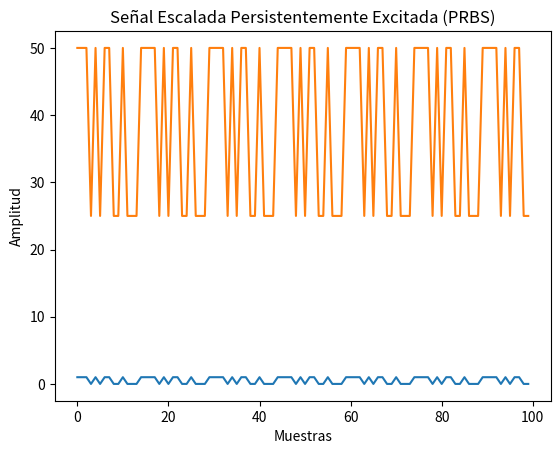

Here is the Python script that generated this plot:
import numpy as np
import matplotlib.pyplot as plt

class PRBSGenerator:
    def __init__(self, order, taps):
        self.order = order
        self.taps = taps
        self.state = 1

    def shift(self):
        feedback = sum((self.state >> tap) & 1 for tap in self.taps) % 2
        self.state = ((self.state << 1) | feedback) & ((1 << self.order) - 1)
        return feedback

    def generate_sequence(self, length):
        sequence = []
        for _ in range(length):
            bit = self.shift()
            sequence.append(bit)
        return sequence

def generate_prbs_signal(prbs_sequence, duration, sample_rate):
    time = np.arange(0, duration, 1/sample_rate)
    prbs_signal = np.tile(prbs_sequence, int(np.ceil(duration / len(prbs_sequence))))
    prbs_signal = prbs_signal[:len(time)]
    return prbs_signal

# Parámetros PRBS
order = 4
taps = [3, 0]

# Parámetros señal
duration = 1  # segundos
sample_rate = 1000  # Hz

# Generar PRBS
prbs_generator = PRBSGenerator(order, taps)
prbs_sequence = prbs_generator.generate_sequence(100)

# Generar señal persistently excitada
prbs_signal = generate_prbs_signal(prbs_sequence, duration, sample_rate)

# Visualizar la señal
plt.plot(prbs_signal)
plt.title('Señal Persistentemente Excitada (PRBS)')
plt.xlabel('Muestras')
plt.ylabel('Amplitud')
plt.show()

# Escala la señal entre 0 y 50
scaled_prbs_signal = 25 * prbs_signal + 25

# Visualiza la señal escalada
plt.plot(scaled_prbs_signal)
plt.title('Señal Escalada Persistentemente Excitada (PRBS)')
plt.xlabel('Muestras')
plt.ylabel('Amplitud')
plt.show()

print(scaled_prbs_signal)

